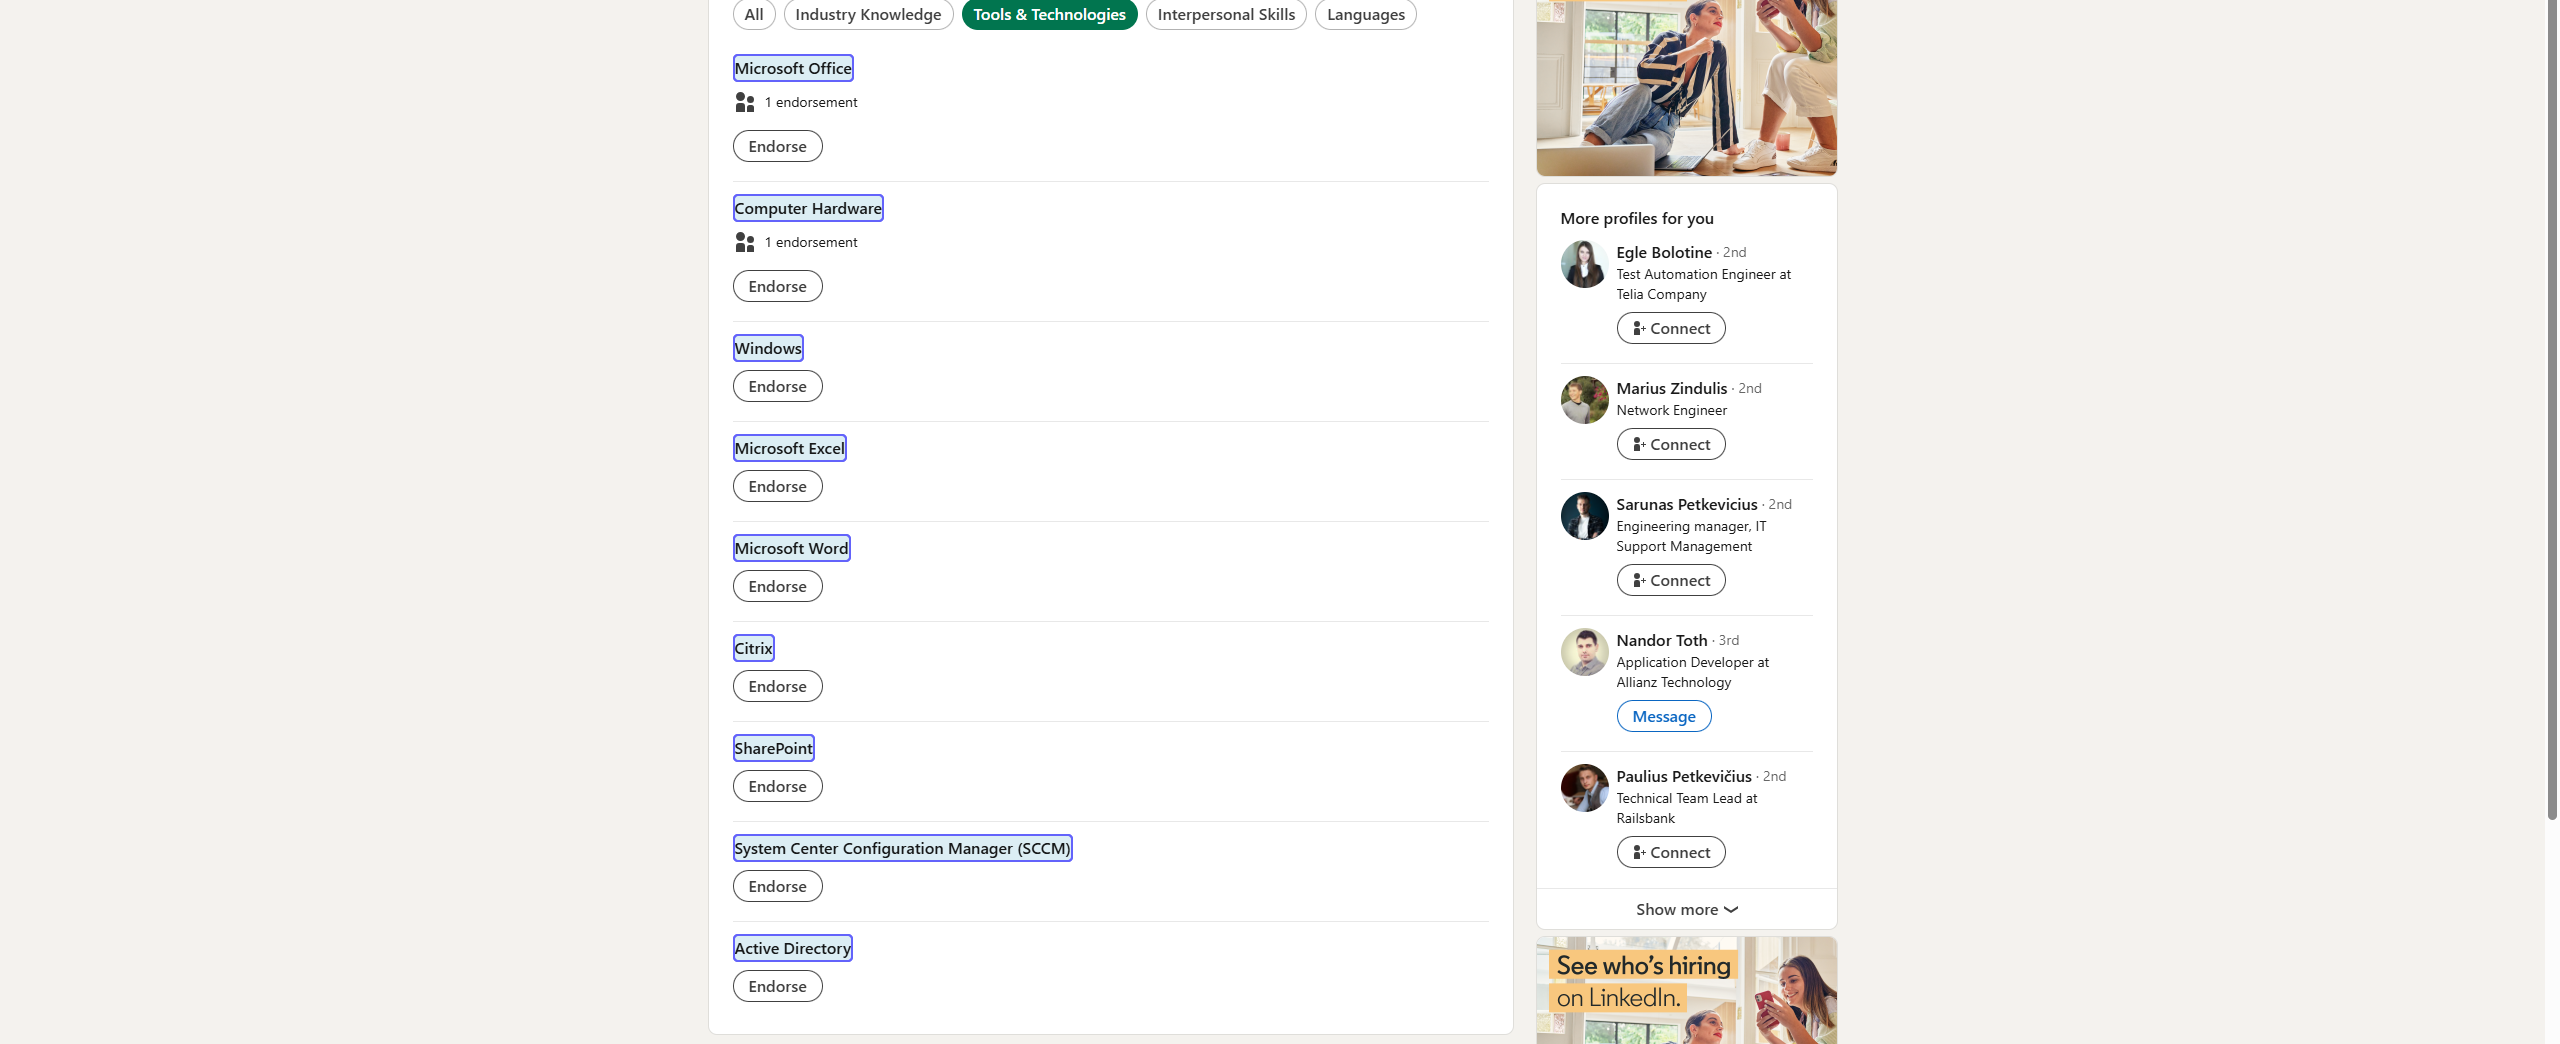
Task: This process navigates to Linkedin, searches for a person and reads their Tools and Technologies section
Workflow: Linkedin_ReadToolsAndTechnologies

Step 1: get-text from the list in window '*LinkedIn' (chrome.exe)
